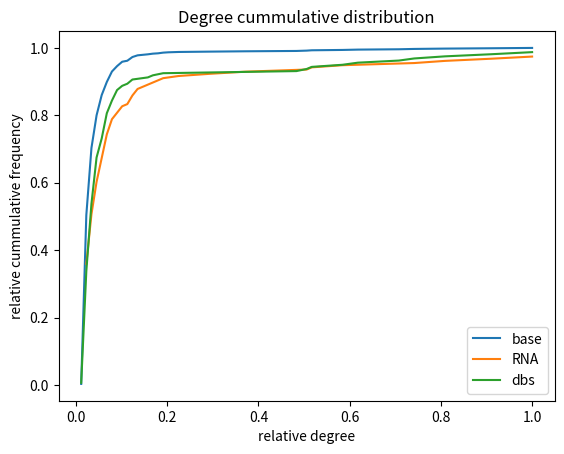

Write the Python code that produced this figure. (Note: this script raises an exception after producing the figure.)
import csv
import math
import os
import random

import matplotlib.pyplot as plt


def count_min_probabilty(n):
    return math.log(n) / n


def count_prop_for_edges(num_of_edges, n):
    return (num_of_edges * 2) / (n * (n - 1))


def create_random_graph(n, p):
    edges = []
    # p by melo by vetsi nez 0,000921 pro 10000 vrcholu  - ostry prah nad kterym bude sit souvisla
    matrix = [[0 for x in range(n)] for y in range(n)]
    for i in range(n):
        for j in range(n):
            col = j + i + 1
            if col >= n:
                break
            rnd = random.random()
            if rnd < p:
                matrix[i][col] = 1
                edges.append([i, col])
                matrix[col][i] = 1
    # [print(row) for row in matrix]
    # write_vertices_to_csv(edges,"random-chart.csv")

    return matrix


def create_barabasi_albert_graph_dynamic(n, m, m0):
    edges = []
    vertice_count = n - m0
    current_count = m0
    vertice_list = []
    for i in range(m0):
        for j in range(m0 - 1):
            vertice_list.append(i)
    neighbour_matrix = [[0 for x in range(n)] for y in range(n)]
    for i in range(m0 - 1):
        for j in range(1, m0):
            if i == j:
                continue
            edges.append([i, j])
            neighbour_matrix[i][j] = neighbour_matrix[j][i] = 1
    # print(edges)
    # print(vertice_list)
    for i in range(vertice_count):
        v_neighs = []
        for j in range(m):
            rnd = random.randint(0, len(vertice_list) - 1)
            if vertice_list[rnd] not in v_neighs:
                v_neighs.append(vertice_list[rnd])
        for neigh in v_neighs:
            vertice_list.insert(vertice_list.index(neigh), neigh)
            edges.append([current_count, neigh])
            neighbour_matrix[current_count][neigh] = neighbour_matrix[neigh][current_count] = 1
        for j in range(m):
            vertice_list.append(current_count)
        current_count += 1
    # write_vertices_to_csv(edges,"barabasi-albert.csv")
    # print("Vertice list: {} {}".format(vertice_list, vertice_count))
    return neighbour_matrix


def random_node_sampling(matrix, p, limit_on_p):
    n = len(matrix)
    edges = []
    nodes = []
    for i in range(n):
        rnd = random.random()
        if p > rnd:
            nodes.append(i)
            for index, item in enumerate(matrix[i]):
                if item > 0:
                    if index not in nodes:
                        nodes.append(index)
                    edges.append([i, index])
            if limit_on_p and len(nodes) > len(matrix) * p:
                print("Limiting with count {}".format(len(nodes)))
                return [edges, nodes]
    print(len(nodes))
    # print(len(edges))"""
    return [edges, nodes]


def degree_based_sampling(matrix, p, limit_on_p):
    n = len(matrix)
    edges = []
    nodes = []
    for i in range(n):
        rnd = random.random()
        degree = sum(matrix[i])
        passed = False
        if degree == 0:
            passed = p > rnd
        else:
            passed = p / degree  # p * degree < rnd#(p * degree) > rnd
        if passed:
            nodes.append(i)
            for index, item in enumerate(matrix[i]):
                if item > 0:
                    if index not in nodes:
                        nodes.append(index)
                    edges.append([i, index])
            if limit_on_p and len(nodes) > len(matrix) * p:
                print("Limiting with count {}".format(len(nodes)))
                return [edges, nodes]
    print(len(nodes))
    # print(len(edges))"""
    return [edges, nodes]


def cummulative_distribution(X, matrix, nodes, method_name, max_degree=0):
    degrees = [sum(row) for index, row in enumerate(matrix) if index in nodes]
    max_degree = max(degrees)
    rel_degrees = [degree / max_degree for degree in degrees]
    counts = {}
    for degree in sorted(degrees):
        counts[degree] = counts.get(degree, 0) + 1

    cumm = 0
    distribution = []
    for key in counts:
        counts[key] /= len(nodes)
        cumm += counts[key]
        distribution.append([key / max_degree, cumm])
    print("Dist len: {}".format(len(distribution)))

    # print(counts)
    # print(distribution)
    # print(distribution)
    plt.plot([point[0] for point in distribution], [point[1] for point in distribution], label=method_name)


def plot_chart(file_name):
    # plt.axis([0, 1.0, 0, 1.0])
    plt.title("Degree cummulative distribution")
    plt.xlabel("relative degree")
    plt.ylabel("relative cummulative frequency")
    plt.legend()
    path = os.getcwd() + file_name + ".png"
    os.makedirs(os.path.dirname(path), exist_ok=True)
    # print(path)
    plt.savefig(path)
    plt.clf()


def get_max_degree(matrix, nodes):
    degrees = [sum(row) for index, row in enumerate(matrix) if index in nodes]
    return max(degrees)


def safe_matrix_as_csv(matrix, name):
    edges = []
    # print(sum([sum(row) for row in matrix]))
    for index, row in enumerate(matrix):
        for col_index, col in enumerate(row):
            if col == 1:
                if [index, col_index] in edges or [col_index, index] in edges:
                    # print("Yea")
                    continue
                edges.append([index, col_index])
    # print(len(edges))
    write_vertices_to_csv(edges, "{}.csv".format(name))


def write_vertices_to_csv(edges, name):
    with open(name, mode='w+', newline='') as stats_file:
        csv_writer = csv.writer(stats_file, delimiter=';', quotechar='"', quoting=csv.QUOTE_MINIMAL)
        for item in edges:
            csv_writer.writerow(item)


node_count = 1000

ba_matrix = create_barabasi_albert_graph_dynamic(node_count, 2, 10)
rn_matrix = create_random_graph(node_count, count_prop_for_edges(2043, node_count))

prob = 0.15
limit_p = True
# nodes_list = random_node_sampling(ba_matrix, prob)[1]
# degree_based_sampling(ba_matrix, prob)

mx_degree = get_max_degree(ba_matrix, range(1000))
plt.clf()
cummulative_distribution(5, ba_matrix, range(1000), "base", mx_degree)
cummulative_distribution(5, ba_matrix, random_node_sampling(ba_matrix, prob, limit_p)[1], "RNA", mx_degree)
cummulative_distribution(5, ba_matrix, degree_based_sampling(ba_matrix, prob, limit_p)[1], "dbs", mx_degree)
plot_chart("\\barabasi-albert")
write_vertices_to_csv(random_node_sampling(ba_matrix, prob, limit_p)[0], "barabasi-rnd.csv")
write_vertices_to_csv(degree_based_sampling(ba_matrix, prob, limit_p)[0], "barabasi-dbs.csv")

cummulative_distribution(5, rn_matrix, range(1000), "base", mx_degree)
cummulative_distribution(5, rn_matrix, random_node_sampling(rn_matrix, prob, limit_p)[1], "RNA", mx_degree)
cummulative_distribution(5, rn_matrix, degree_based_sampling(rn_matrix, prob, limit_p)[1], "dbs", mx_degree)
plot_chart("\\random_chart")
write_vertices_to_csv(random_node_sampling(rn_matrix, prob, limit_p)[0], "random-rnd.csv")
write_vertices_to_csv(degree_based_sampling(rn_matrix, prob, limit_p)[0], "random-dbs.csv")

safe_matrix_as_csv(rn_matrix, "cvic2RandomGraph")
safe_matrix_as_csv(ba_matrix, "cvic2BarabasiGraph")
